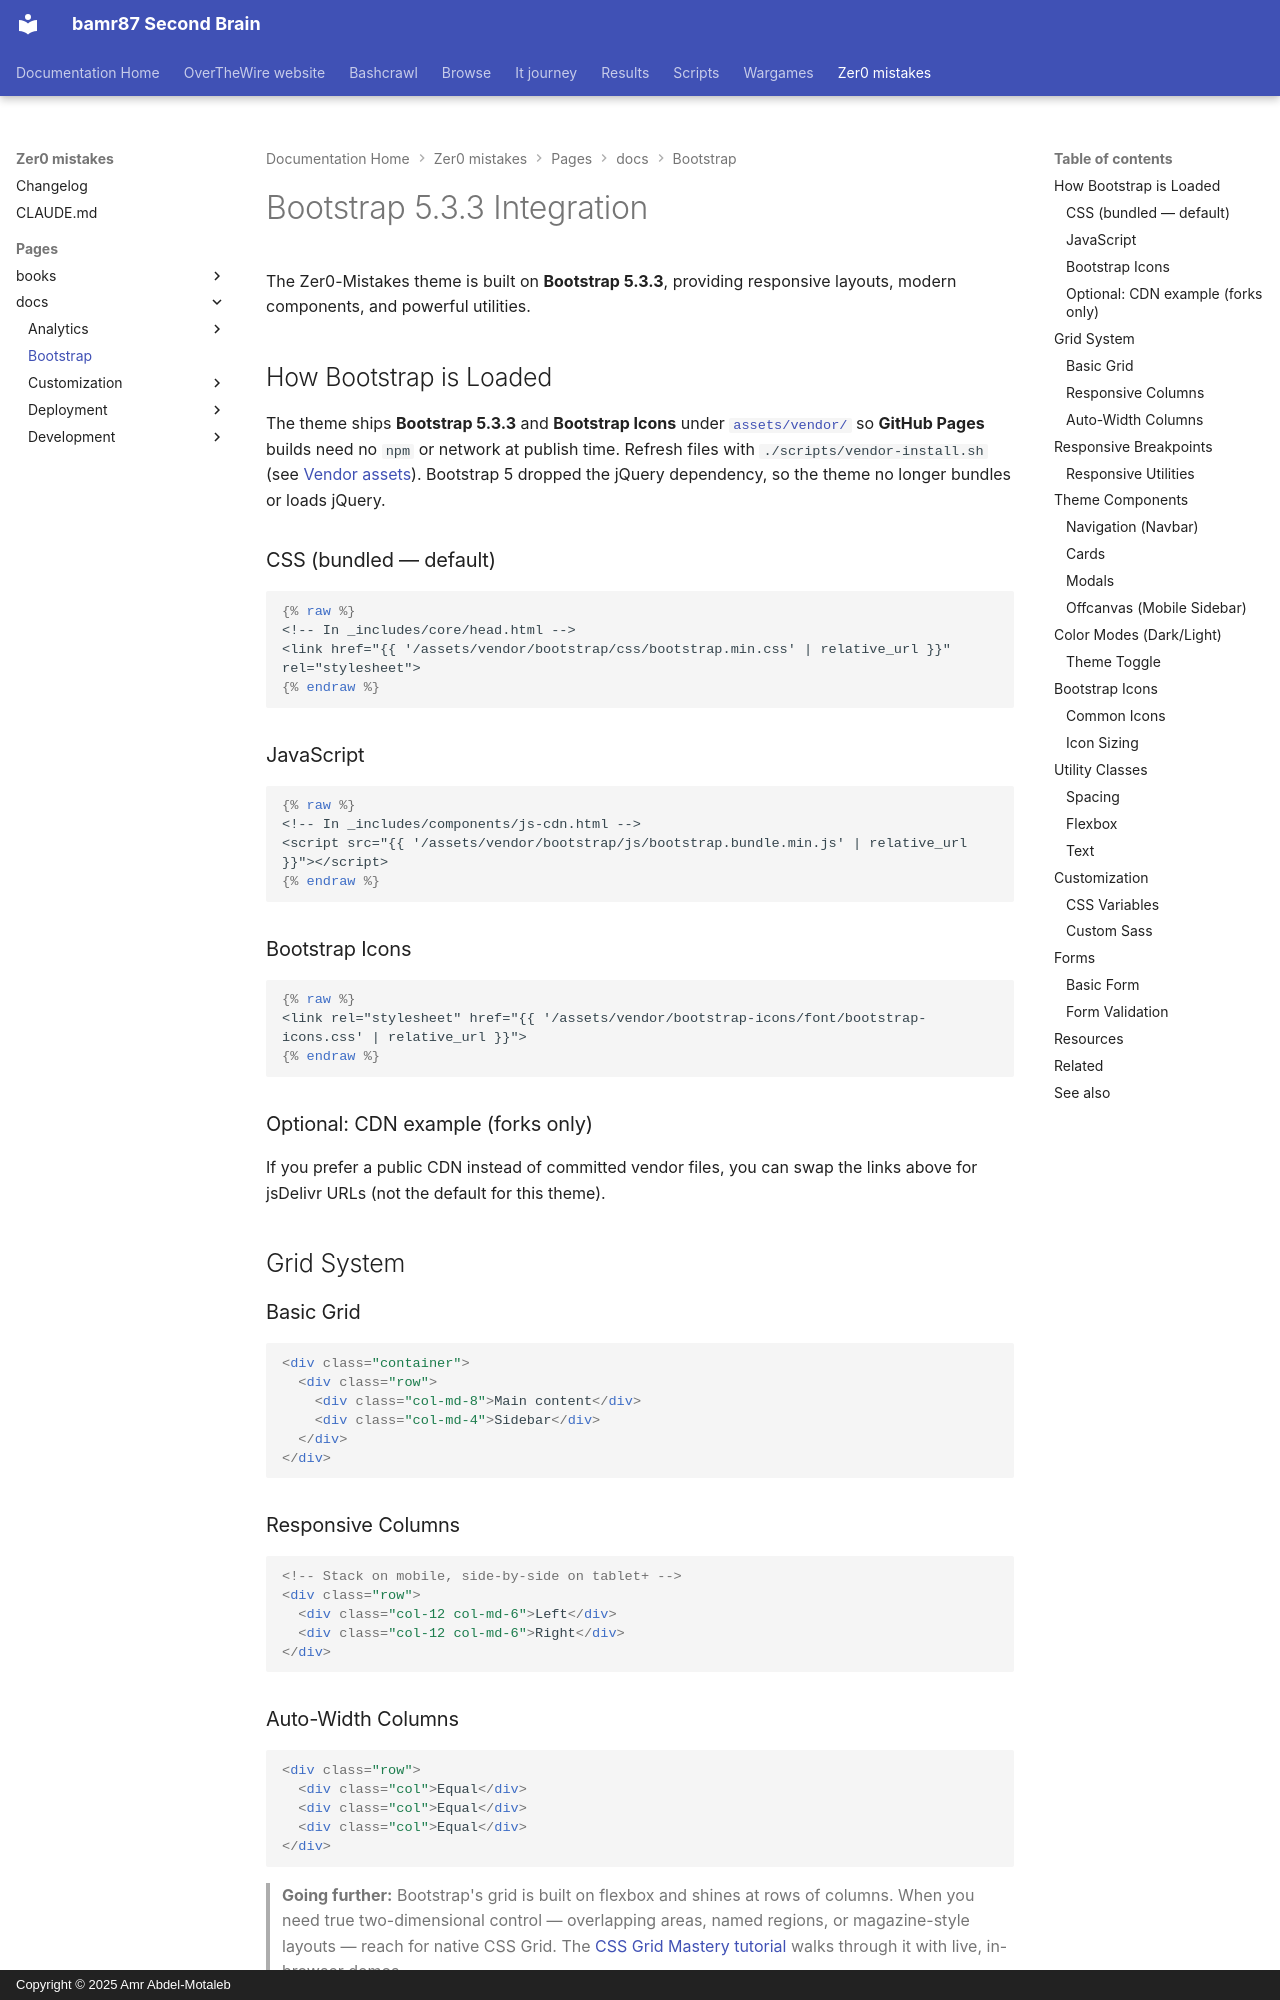

repository: bamr87/README · page: zer0-mistakes/pages/_docs/bootstrap/index.html · generator: mkdocs · copyright: Copyright © 2025 Amr Abdel-Motaleb

---
categories:
- docs
- bootstrap
description: How the Zer0-Mistakes Jekyll theme ships vendored Bootstrap 5.3.3 — grid,
  components, color modes, icons, and Sass customization, with copy-paste examples.
difficulty: beginner
estimated_reading_time: 15 minutes
keywords:
- bootstrap 5
- jekyll bootstrap theme
- bootstrap grid
- bootstrap components
- responsive design
lastmod: 2026-06-22 12:00:00+00:00
layout: default
permalink: /docs/bootstrap/
prerequisites: []
preview: /images/previews/bootstrap-integration.png
sidebar:
  nav: docs
source_file: pages/_docs/bootstrap/index.md
source_repo: bamr87/zer0-mistakes
source_url: https://github.com/bamr87/zer0-mistakes/blob/main/pages/_docs/bootstrap/index.md
tags:
- bootstrap
- css
- responsive
- components
title: Bootstrap 5 Integration in Zer0-Mistakes
---

# Bootstrap 5.3.3 Integration

The Zer0-Mistakes theme is built on **Bootstrap 5.3.3**, providing responsive layouts, modern components, and powerful utilities.

## How Bootstrap is Loaded

The theme ships **Bootstrap 5.3.3** and **Bootstrap Icons** under [`assets/vendor/`]({{ '/assets/vendor/' | relative_url }}) so **GitHub Pages** builds need no `npm` or network at publish time. Refresh files with `./scripts/vendor-install.sh` (see [Vendor assets]({{ '/docs/development/vendor-assets/' | relative_url }})). Bootstrap 5 dropped the jQuery dependency, so the theme no longer bundles or loads jQuery.

### CSS (bundled — default)

```liquid
{% raw %}
<!-- In _includes/core/head.html -->
<link href="{{ '/assets/vendor/bootstrap/css/bootstrap.min.css' | relative_url }}" rel="stylesheet">
{% endraw %}
```

### JavaScript

```liquid
{% raw %}
<!-- In _includes/components/js-cdn.html -->
<script src="{{ '/assets/vendor/bootstrap/js/bootstrap.bundle.min.js' | relative_url }}"></script>
{% endraw %}
```

### Bootstrap Icons

```liquid
{% raw %}
<link rel="stylesheet" href="{{ '/assets/vendor/bootstrap-icons/font/bootstrap-icons.css' | relative_url }}">
{% endraw %}
```

### Optional: CDN example (forks only)

If you prefer a public CDN instead of committed vendor files, you can swap the links above for jsDelivr URLs (not the default for this theme).

## Grid System
